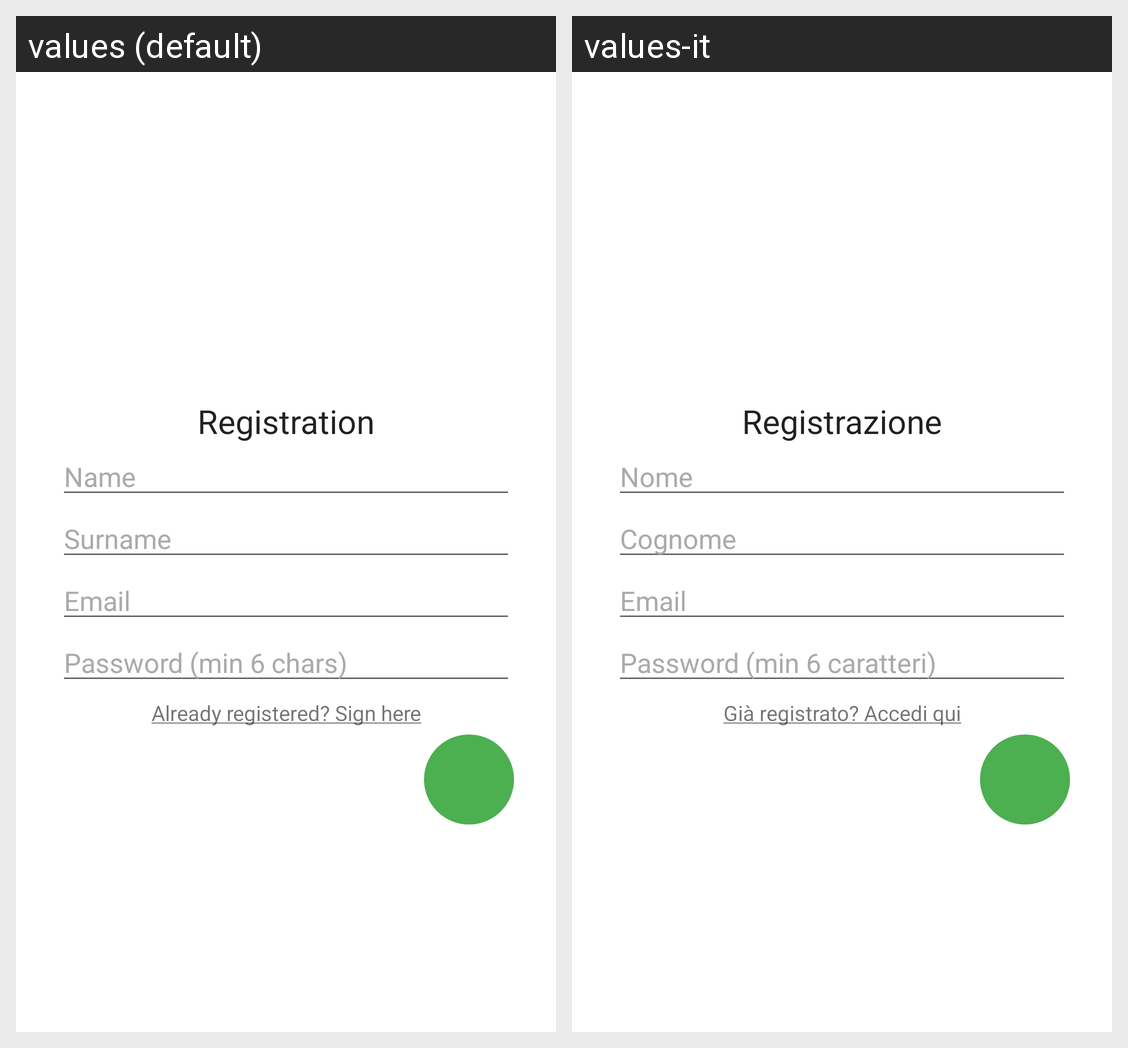

Translations of the strings shown on this Android screen, per locale in the grid:
Android screen res/layout/activity_register.xml rendered under 2 locales, left to right: values (default), values-it. Device: Nexus 5 (rendered at 1080×1920; each locale shown at half size, 540×960, under a caption strip naming it); theme AppTheme.
Strings drawn on this screen, with the default value and each locale's value (text and hints the layout hard-codes, and strings that could not be matched under every locale, appear in the picture but are not listed):

titleregisteractivity
  values: Registration
  values-it: Registrazione

prompt_name_profile
  values: Name
  values-it: Nome

prompt_surname_profile
  values: Surname
  values-it: Cognome

prompt_email
  values: Email
  values-it: Email  [not translated; the default value is used]

prompt_password_reg
  values: Password (min 6 chars)
  values-it: Password (min 6 caratteri)

already_registered
  values: Already registered? Sign here
  values-it: Già registrato? Accedi qui
